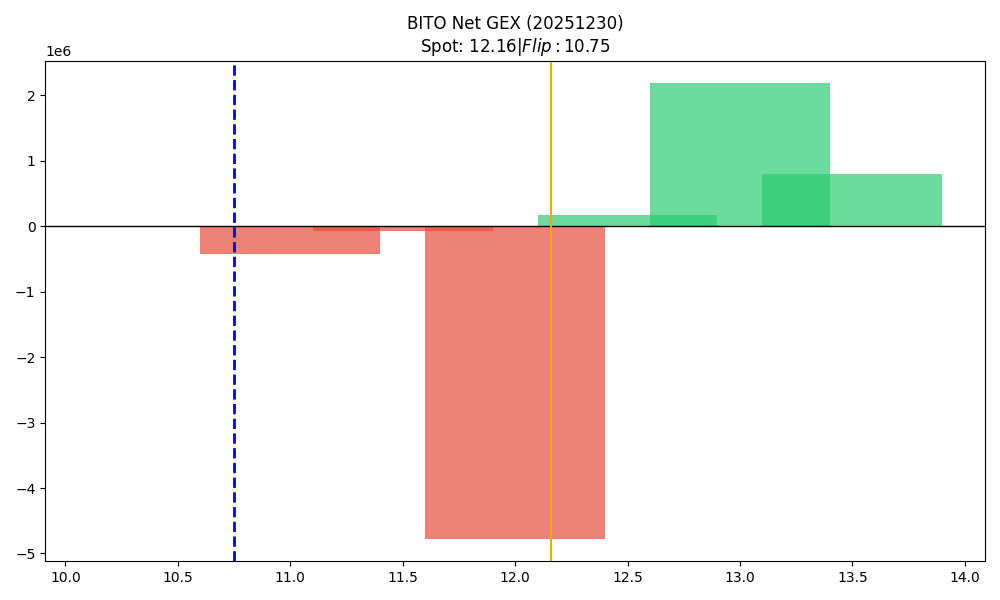

The data file committed next to this chart (first rows):
strike, call_gex, put_gex, net_gex
10.5, 16231, 7674, 8557
11.0, 29549, 450069, -420520
11.5, 1463, 72209, -70746
12.0, 660364, 5431854, -4771491
12.5, 171152, 0.0, 171152
13.0, 2182382, 0.0, 2182382
13.5, 798608, 0.0, 798608
